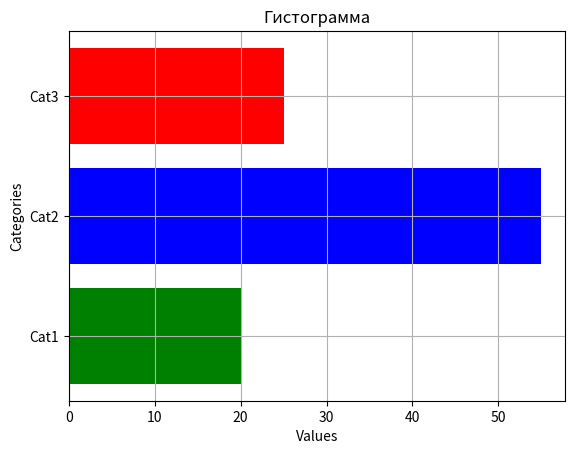

Reproduce this figure in Python.
import matplotlib.pyplot as plt
import numpy as np

categories = ['Cat1', 'Cat2', 'Cat3']
values = [20, 55, 25]

plt.barh(categories, values, color=['green', 'blue', 'red'])

plt.xlabel('Values')
plt.ylabel('Categories')
plt.title('Гистограмма')
plt.grid()

plt.show()
